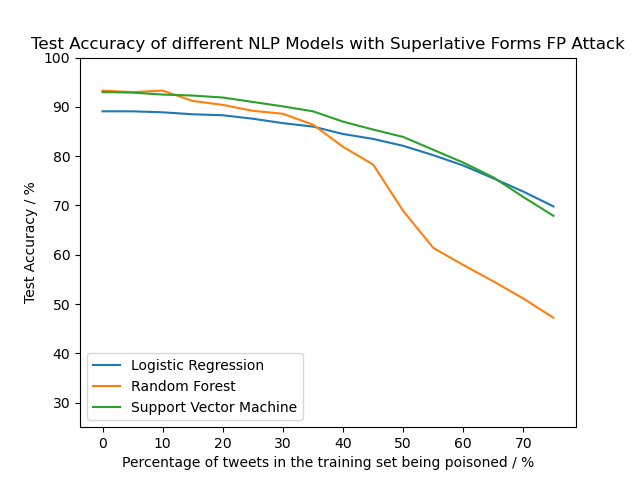

The table this chart was drawn from, first rows:
N, LR, RF, SVM
0, 0.891, 0.933, 0.93
5, 0.891, 0.93, 0.929
10, 0.889, 0.933, 0.925
15, 0.885, 0.912, 0.923
20, 0.883, 0.904, 0.919
25, 0.876, 0.892, 0.91
30, 0.867, 0.886, 0.901
35, 0.86, 0.864, 0.891
40, 0.845, 0.819, 0.87
45, 0.835, 0.783, 0.854
50, 0.821, 0.689, 0.839
55, 0.802, 0.614, 0.813
60, 0.781, 0.579, 0.787
65, 0.755, 0.546, 0.757
70, 0.728, 0.511, 0.717
75, 0.698, 0.472, 0.679
